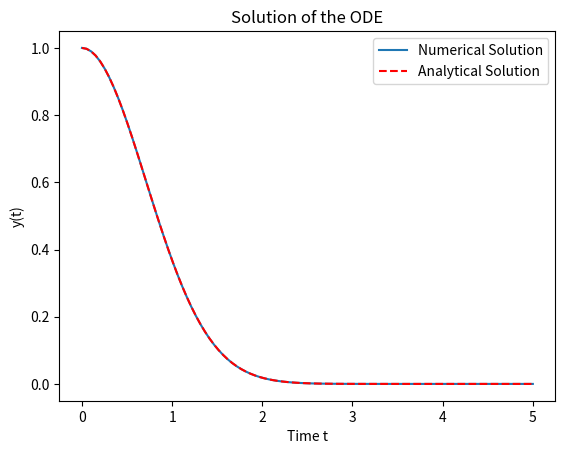

Write the Python code that produced this figure.
from scipy.integrate import solve_ivp
import numpy as np
import matplotlib.pyplot as plt

def ode_function(t, y):
    return -2*t*y

if __name__ == '__main__':
    y0=[1]
    t_span = (0,5)
    t_eval = np.linspace(t_span[0], t_span[1], 100)
    sol = solve_ivp(ode_function, t_span, y0,method="RK45", t_eval=t_eval)


    plt.plot(sol.t,sol.y[0],label='Numerical Solution')
    plt.plot(sol.t,np.exp(-sol.t**2),'r--',label='Analytical Solution')
    plt.title('Solution of the ODE')
    plt.xlabel('Time t')
    plt.ylabel('y(t)')
    plt.legend()
    plt.savefig('ODE.png')